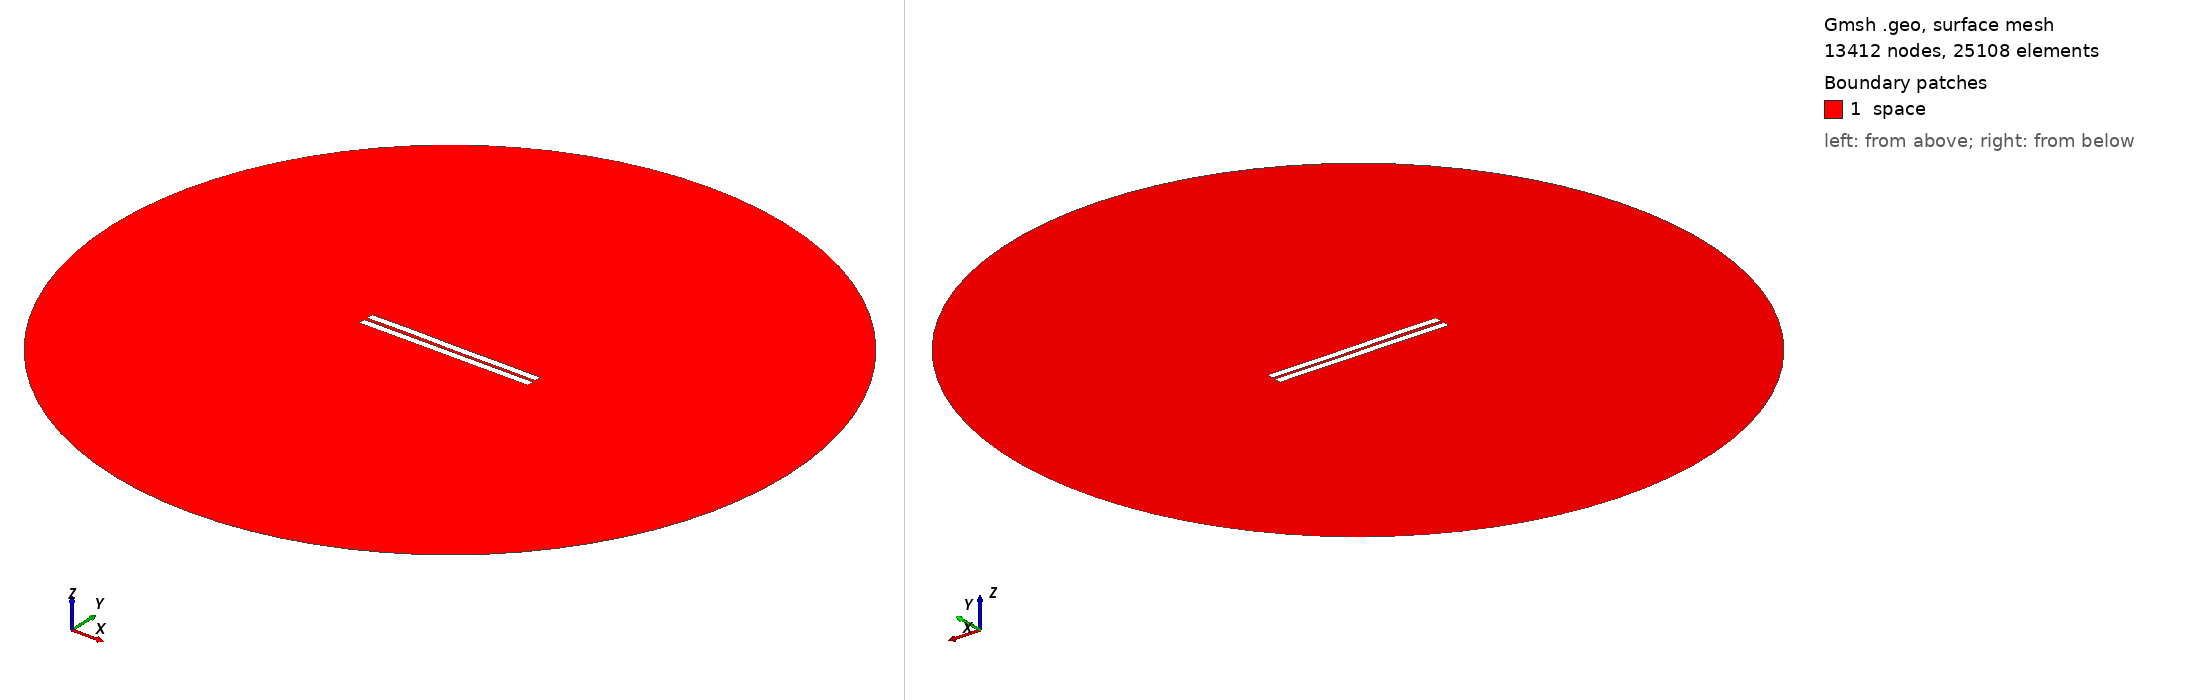

Gmsh geometry script, surface-meshed: 13412 nodes, 25108 surface elements. Boundary patches (legend numbers): 1 space. Left view from above one corner, right view from below the opposite corner. Legend entries are the model's physical surfaces. The drawing asked Gmsh for element sizes between 1% and 20% of the model's largest extent; the script's own settings can give other sizes.

=== 1319.geo (drawn) ===
//---------------------------------------
// Geometry kernel
//---------------------------------------

SetFactory("OpenCASCADE");



//---------------------------------------
// Parameters of the geometry
//---------------------------------------

// Overetch of the upper plate
overetch = 0.0;

// Distance between the plates
distance = 2.0;

// Discretization over the x axis (for the deformation)
nx = 50; 

// Length of the plate
L = 100 - overetch; 

// Number of modes
n = 4; 

// 1st mode coefficient
coeff(1) = -0.15;
beta(1) = 0.596864 * 3.1415926535 / L;

// 2nd mode coefficient
coeff(2) = 0.0;
beta(2) = 1.49418 * 3.1415926535 / L;

// 3rd mode coefficient
coeff(3) = 0.07499999999999998;
beta(3) = 2.50025 * 3.1415926535 / L;

// 4th mode coefficient
coeff(4) = 0.07499999999999998;
beta(4) = 3.49999 * 3.1415926535 / L;



//---------------------------------------
// Upper plate (deformed rectangle)
//---------------------------------------

// Coordiantes of the upper plate
xmin = -50;
xmax = 50 - overetch;

// Height of the upper plate
yheight = 4 - 2 * overetch;

// Indexes of the points
UpperID[] = {};
LowerID[] = {};
LeftID[] = {};
RightID[] = {};

// Point index
p = 1;

// Horizontal edges
For i In {1:nx}
    x = xmin + (i-1)*(xmax - xmin)/(nx-1);

    y_bottom = distance / 2 + overetch;
    For j In {1:n}
        C = (Cosh(beta(j)*L) + Cos(beta(j)*L)) / (Sinh(beta(j)*L) + Sin(beta(j)*L));
        y_bottom  = y_bottom + coeff(j) * (Cosh(beta(j)*(x+50)) - Cos(beta(j)*(x+50)) - C * (Sinh(beta(j)*(x+50)) - Sin(beta(j)*(x+50))));
    EndFor

    y_top = y_bottom + yheight;

    Point(p) = {x, y_top, 0, 1.0};
    UpperID[i] = p;
    p = p + 1;

    Point(p) = {x, y_bottom, 0, 1.0};
    LowerID[i] = p;
    p = p + 1;
EndFor

// Create point lists
UpperPts[] = {}; LowerPts[] = {};
For i In {1:nx}
  UpperPts[] += {UpperID[i]};
  LowerPts[] += {LowerID[i]};
EndFor

// Build splines
Spline(1) = {UpperPts[]};
Spline(2) = {LowerPts[]};
Line(3) = {LowerPts[nx-1], UpperPts[nx-1]};
Line(4) = {LowerPts[0], UpperPts[0]};

// Build the plane surface
Curve Loop(1) = {2, 3, -1, -4};
Plane Surface(1) = {1};



//---------------------------------------
// Lower plate (rectangle)
//---------------------------------------

// Vertices
Point(1001) = {-50, -1, 0, 1.0};
Point(1002) = { 50, -1, 0, 1.0};
Point(1003) = { 50,  -5, 0, 1.0};
Point(1004) = {-50,  -5, 0, 1.0};

// Edges
Line(5) = {1001, 1002};
Line(6) = {1002, 1003};
Line(7) = {1003, 1004};
Line(8) = {1004, 1001};

// Plane surface
Line Loop(2) = {5, 6, 7, 8};
Plane Surface(2) = {2}; 



//---------------------------------------
// Outer (fictious) boundary
//---------------------------------------

// Points
Point(1005) = {0, 0, 0};       // Center
Point(1006) = {200, 0, 0};     // Start point
Point(1007) = {0, 200, 0};     // 90 degrees
Point(1008) = {-200, 0, 0};    // 180 degrees
Point(1009) = {0, -200, 0};    // 270 degrees

// Circle arcs (each needs start, center, end)
Circle(9) = {1006, 1005, 1007};
Circle(10) = {1007, 1005, 1008};
Circle(11) = {1008, 1005, 1009};
Circle(12) = {1009, 1005, 1006};

// Plane surface for the entire domain
Curve Loop(3) = {9, 10, 11, 12};
Surface(3) = {3};

// Subtract the plates from the whole domain to obtain the actual domain where we want to solve the equations
BooleanDifference{ Surface{3}; Delete; }{ Surface{1}; Surface{2}; Delete; }




//---------------------------------------
// Transfinite Lines/Curves
//---------------------------------------

// Set the number of points on the boundaries
r = 7;

// Plates
Transfinite Curve {1, 2} = 50*r Using Progression 1;
Transfinite Curve {3, 4} = 2*r Using Progression 1;
Transfinite Line {5, 7} = 50*r Using Progression 1;
Transfinite Line {6, 8} = 2*r Using Progression 1;

// Outer boundary
Transfinite Line {9, 10, 11, 12} = 20 Using Progression 1;



//---------------------------------------
// Physical groups
//---------------------------------------                

// Physical curves (boundaries)
Physical Line("force_segment", 10) = {2};
Physical Line("upper_plate", 11) = {1, 3, 4};
Physical Line("lower_plate", 12) = {5, 6, 7, 8};
Physical Line("boundary", 20) = {9, 10, 11, 12};

// Physical Surfaces
Physical Surface("space", 30) = {3};



//---------------------------------------
// 6. Generate the Mesh
//---------------------------------------

// 2D mesh generation
Mesh 2;
